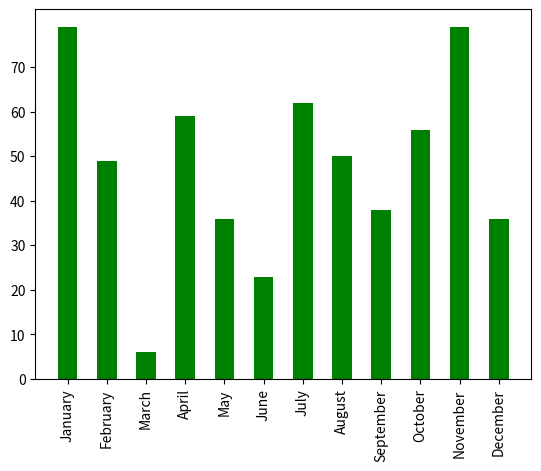

This chart was generated by the following Python code:
# display a chart of rainfall. 

# imports
import random as r
import matplotlib.pyplot as plt
import numpy as np

def create_chart( d_rain, f_inc_bar_labels = 0 ):
    fig, ax = plt.subplots()

    labels=[]
    data=[]

    for key, value in d_rain.items():
        labels.append( key )
        data.append( value )

    bars = ax.bar( labels, data , color='green', width=0.5)
   
    # set the x-axis to vertical text
    ax.set_xticks( range(12) )
    ax.set_xticklabels( labels , rotation=90 )

    # set the maximum value for the y-axis label
    max_value = 70
    ax.set_yticks(range(0, max_value + 10, 10))
    ax.set_yticklabels([str(i) for i in range(0, max_value + 10, 10)])

    ax.set_ylabel = "Rainfall (mm)"
    ax.set_title = "Rainfall by Month"

    if f_inc_bar_labels == 1:
        # add the value labels to the bars
        for bar in bars:
            height = bar.get_height()
            ax.text(bar.get_x() + bar.get_width() / 2, height, str(height), ha='center', va='bottom')
   
    plt.show()

def gen_rand_data(d_rain):
    for key, value in d_rain.items():
        d_rain[key]=r.randrange(0,80)
    return d_rain

def get_actual_data( d_rain ):
    for key, value in d_rain.items():
        d_rain[key]=int( input( f'Please enter the rainfall for {key}: ' ) )
    return d_rain

d_rain = {"January": 0, 
          "February": 0, 
          "March": 0,
          "April": 0,
          "May": 0,
          "June": 0,
          "July": 0,
          "August": 0,
          "September": 0,
          "October": 0,
          "November": 0,
          "December": 0 }

## Generate test data for chart plotting practice. 
d_rain = gen_rand_data( d_rain )
#d_rain = get_actual_data ( d_rain )

create_chart ( d_rain )

#print ( d_rain )
